Dataset: room_classification (GitHub, gesstalt/BRIDGE). Classes: bathroom, bedroom, hall, kitchen, living room.

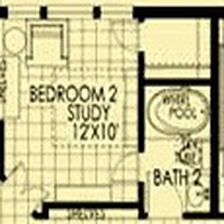
Label: bedroom

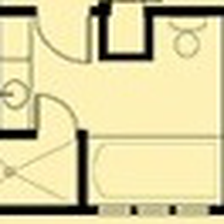
Label: bathroom

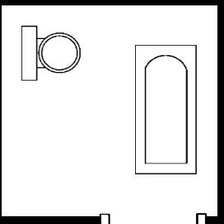
Label: bathroom

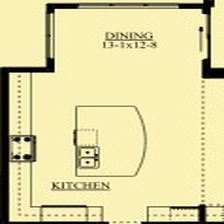
Label: kitchen

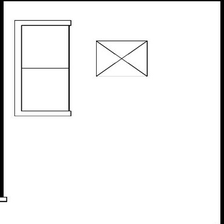
Label: living room
